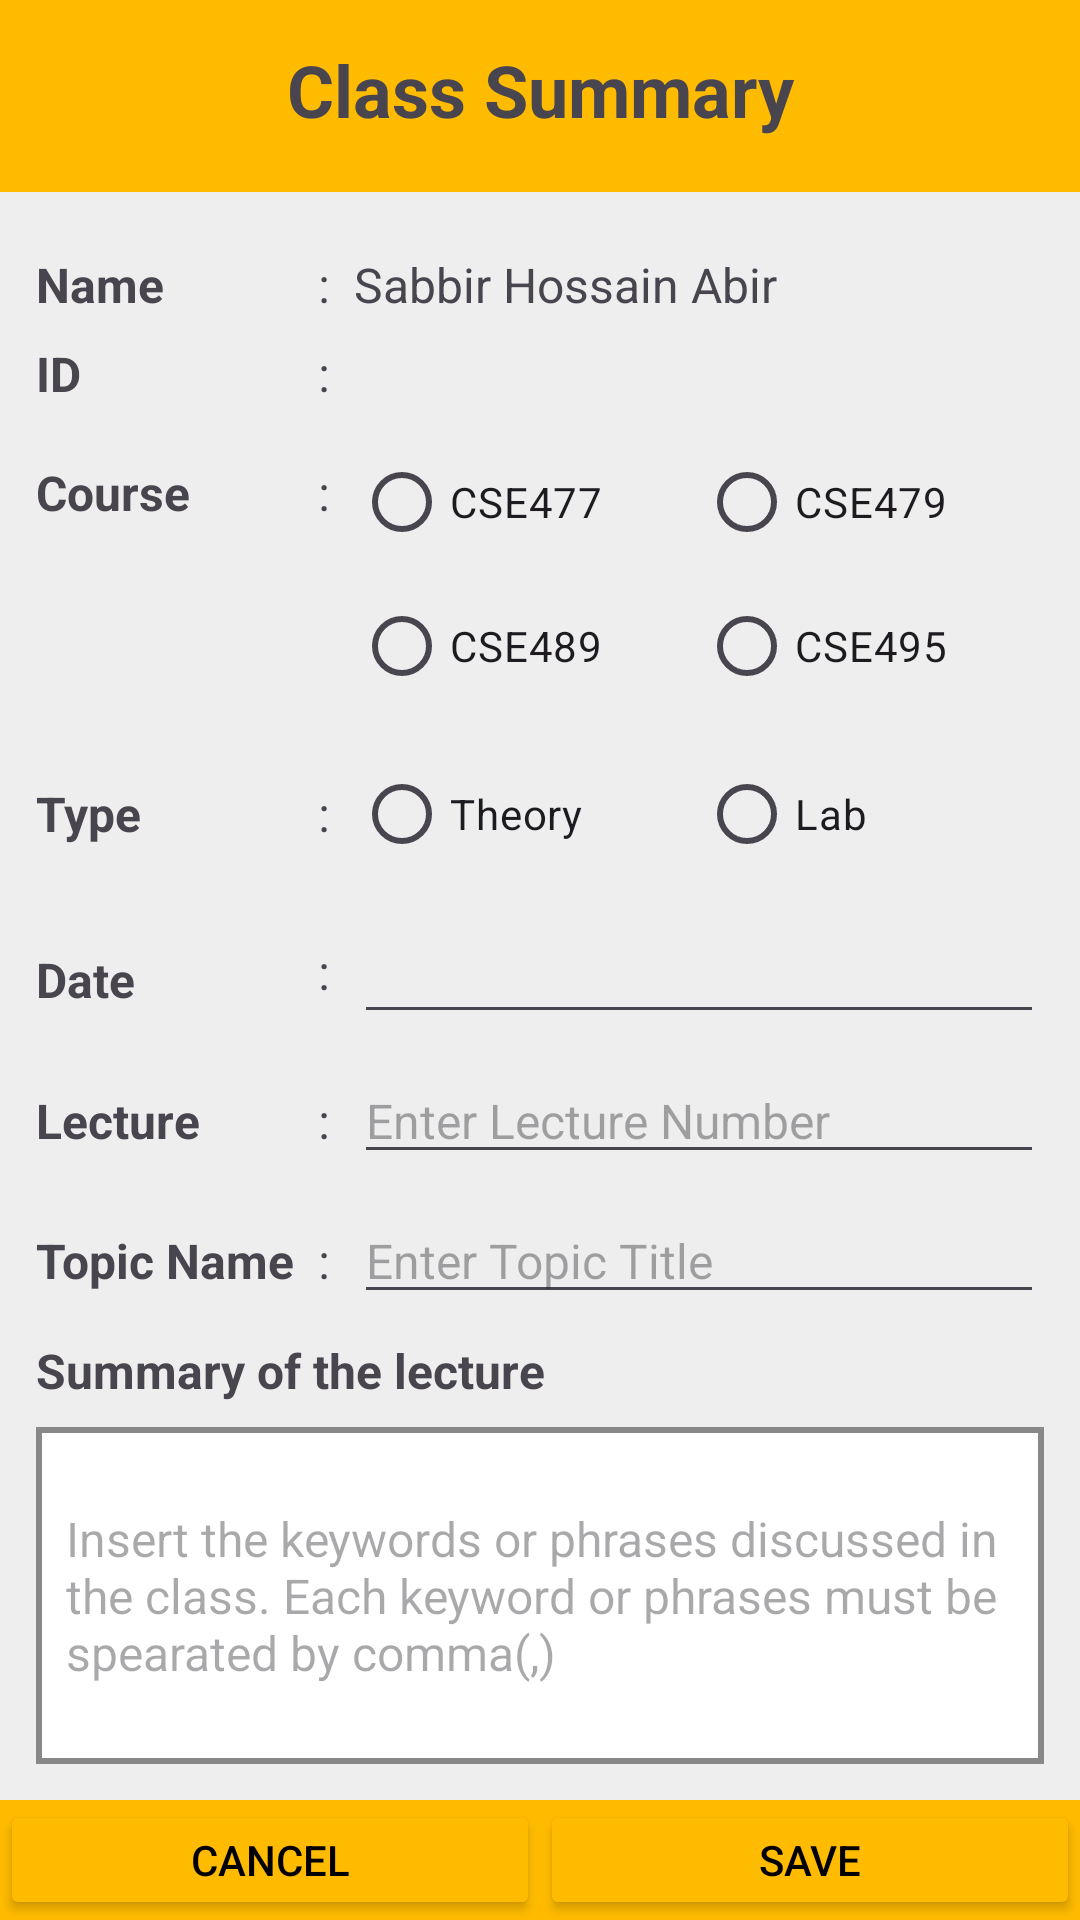

This screen was rendered from an Android layout file. Write that file and the resources it references.
<!-- AndroidManifest.xml: application theme Theme.CSE489_2023_3_2020260185 -->
<!-- res/layout/activity_class_summary.xml -->
<?xml version="1.0" encoding="utf-8"?>
<LinearLayout
    xmlns:android="http://schemas.android.com/apk/res/android"
    xmlns:app="http://schemas.android.com/apk/res-auto"
    xmlns:tools="http://schemas.android.com/tools"
    android:layout_width="match_parent"
    android:layout_height="match_parent"
    tools:context=".ClassSummaryActivity"
    android:orientation= "vertical"
    android:background="#ffbb00">


    <TextView
        android:layout_width="match_parent"
        android:layout_height="60dp"
        android:text="Class Summary"
        android:gravity="center"
        android:textSize="24sp"
        android:textStyle="bold"/>

    <TableLayout
        android:layout_width="match_parent"
        android:layout_height="wrap_content"
        android:layout_weight="1"
        android:background="#EEEEEE"
        android:padding="12dp"
        android:layout_marginTop="4dp">


        <TableRow
            android:layout_marginTop="8dp">
            <TextView
                android:text="Name"
                android:textSize="16dp"
                android:textStyle="bold"/>
            <TextView
                android:text=":"
                android:textSize="16dp"
                android:paddingLeft="8dp"
                android:paddingRight="8dp"/>
            <TextView
                android:id="@+id/tvName"
                android:text="Sabbir Hossain Abir"
                android:textSize="16dp"/>
        </TableRow>


        <TableRow
            android:layout_marginTop="8dp">
            <TextView
                android:text="ID"
                android:textSize="16dp"
                android:textStyle="bold"/>
            <TextView
                android:text=":"
                android:textSize="16dp"
                android:paddingLeft="8dp"
                android:paddingRight="8dp"/>
            <TextView
                android:id="@+id/tvID"
                android:text=""
                android:textSize="16dp"/>
        </TableRow>


        <TableRow
            android:layout_marginTop="8dp">
            <TextView
                android:layout_height="match_parent"
                android:layout_marginTop="10dp"
                android:text="Course"
                android:textSize="16dp"
                android:textStyle="bold"/>
            <TextView
                android:layout_height="match_parent"
                android:layout_marginTop="10dp"
                android:text=":"
                android:textSize="16dp"
                android:paddingLeft="8dp"
                android:paddingRight="8dp"/>


            <RadioGroup
                android:id="@+id/radioGrp1"
                android:layout_width="0dp"
                android:layout_weight="1"
                android:orientation="vertical">
                <LinearLayout
                    android:layout_width="match_parent"
                    android:layout_height="wrap_content"
                    android:orientation="horizontal">
                <RadioButton
                    android:id="@+id/radioBtn1"
                    android:layout_width="0dp"
                    android:layout_height="wrap_content"
                    android:layout_weight="1"
                    android:text="CSE477"/>
                    <RadioButton
                        android:id="@+id/radioBtn2"
                        android:layout_width="0dp"
                        android:layout_height="wrap_content"
                        android:layout_weight="1"
                        android:text="CSE479"/>
                </LinearLayout>

                <LinearLayout
                    android:layout_width="match_parent"
                    android:layout_height="wrap_content"
                    android:orientation="horizontal">
                    <RadioButton
                        android:id="@+id/radioBtn3"
                        android:layout_width="0dp"
                        android:layout_height="wrap_content"
                        android:layout_weight="1"
                        android:text="CSE489"/>
                    <RadioButton
                        android:id="@+id/radioBtn4"
                        android:layout_width="0dp"
                        android:layout_height="wrap_content"
                        android:layout_weight="1"
                        android:text="CSE495"/>
                </LinearLayout>


            </RadioGroup>

        </TableRow>


        <TableRow
            android:layout_marginTop="8dp">
            <TextView
                android:text="Type"
                android:textSize="16dp"
                android:layout_gravity="center_vertical"
                android:textStyle="bold"/>
            <TextView
                android:text=":"
                android:textSize="16dp"
                android:paddingLeft="8dp"
                android:paddingRight="8dp"
                android:layout_gravity="center_vertical"/>


            <RadioGroup
                android:id="@+id/radioGrp2"
                android:layout_width="0dp"
                android:layout_weight="1"
                android:orientation="horizontal">

                    <RadioButton
                        android:id="@+id/radioBtn5"
                        android:layout_width="0dp"
                        android:layout_height="wrap_content"
                        android:layout_weight="1"
                        android:text="Theory"/>
                    <RadioButton
                        android:id="@+id/radioBtn6"
                        android:layout_width="0dp"
                        android:layout_height="wrap_content"
                        android:layout_weight="1"
                        android:text="Lab"/>

            </RadioGroup>

        </TableRow>


        <TableRow
            android:layout_marginTop="8dp">
        <TextView
            android:text="Date"
            android:textSize="16dp"
            android:textStyle="bold"/>
        <TextView
            android:text=":"
            android:textSize="16dp"
            android:paddingLeft="8dp"
            android:paddingRight="8dp"
            android:layout_gravity="center_vertical"/>
        <EditText
            android:id="@+id/tvDate"
            android:layout_width="0dp"
            android:layout_weight="1"
            android:inputType="date"/>

        </TableRow>

        <TableRow
            android:layout_marginTop="8dp">
            <TextView
                android:text="Lecture"
                android:textSize="16dp"
                android:textStyle="bold"/>
            <TextView
                android:text=":"
                android:textSize="16dp"
                android:paddingLeft="8dp"
                android:paddingRight="8dp"/>

            <EditText
                android:id="@+id/tvLecture"
                android:layout_weight="1"
                android:hint="Enter Lecture Number"
                android:text=""
                android:textSize="16dp" />
        </TableRow>\

        <TableRow
            android:layout_marginTop="8dp">
            <TextView
                android:text="Topic Name"
                android:textSize="16dp"
                android:textStyle="bold"/>
            <TextView
                android:text=":"
                android:textSize="16dp"
                android:paddingLeft="8dp"
                android:paddingRight="8dp"/>
            <EditText
                android:id="@+id/etTopic"
                android:text=""
                android:textSize="16dp"
                android:layout_weight="1"
                android:hint="Enter Topic Title"
                android:inputType="text"/>
        </TableRow>

        <TextView
            android:text="Summary of the lecture"
            android:textSize="16sp"
            android:textStyle="bold"
            android:layout_marginTop="8dp"
            android:layout_marginBottom="8dp"/>
        <FrameLayout
            android:layout_width="0dp"
            android:layout_weight="1"
            android:background="#888888">

            <EditText
                android:id="@+id/etSummary"
                android:layout_width="match_parent"
                android:layout_height="match_parent"
                android:text=""
                android:background="#ffffff"
                android:layout_margin="2dp"
                android:textSize="16sp"
                android:padding="8dp"
                android:inputType="textCapWords|textMultiLine"
                android:hint="Insert the keywords or phrases discussed in the class. Each keyword or phrases must be spearated by comma(,)"/>

        </FrameLayout>

    </TableLayout>

    <LinearLayout
        android:layout_width="match_parent"
        android:layout_height="40dp"
        android:orientation="horizontal">
        <Button
            android:id="@+id/btnCancel"
            android:layout_width="0dp"
            android:layout_height="match_parent"
            android:layout_weight="1"
            android:text="Cancel"
            android:backgroundTint="#FFbb00"
            android:textColor="@color/black"/>
        <Button
            android:id="@+id/btnSave"
            android:layout_width="0dp"
            android:layout_height="match_parent"
            android:layout_weight="1"
            android:text="Save"
            android:backgroundTint="#FFbb00"
            android:textColor="@color/black"/>

    </LinearLayout>

</LinearLayout>
<!-- resources referenced by this layout -->
<resources>
  <color name="black">#FF000000</color>
  <style name="Theme.CSE489_2023_3_2020260185" parent="Base.Theme.CSE489_2023_3_2020260185" />
  <style name="Base.Theme.CSE489_2023_3_2020260185" parent="Theme.Material3.DayNight.NoActionBar">
          
          
      </style>
</resources>
